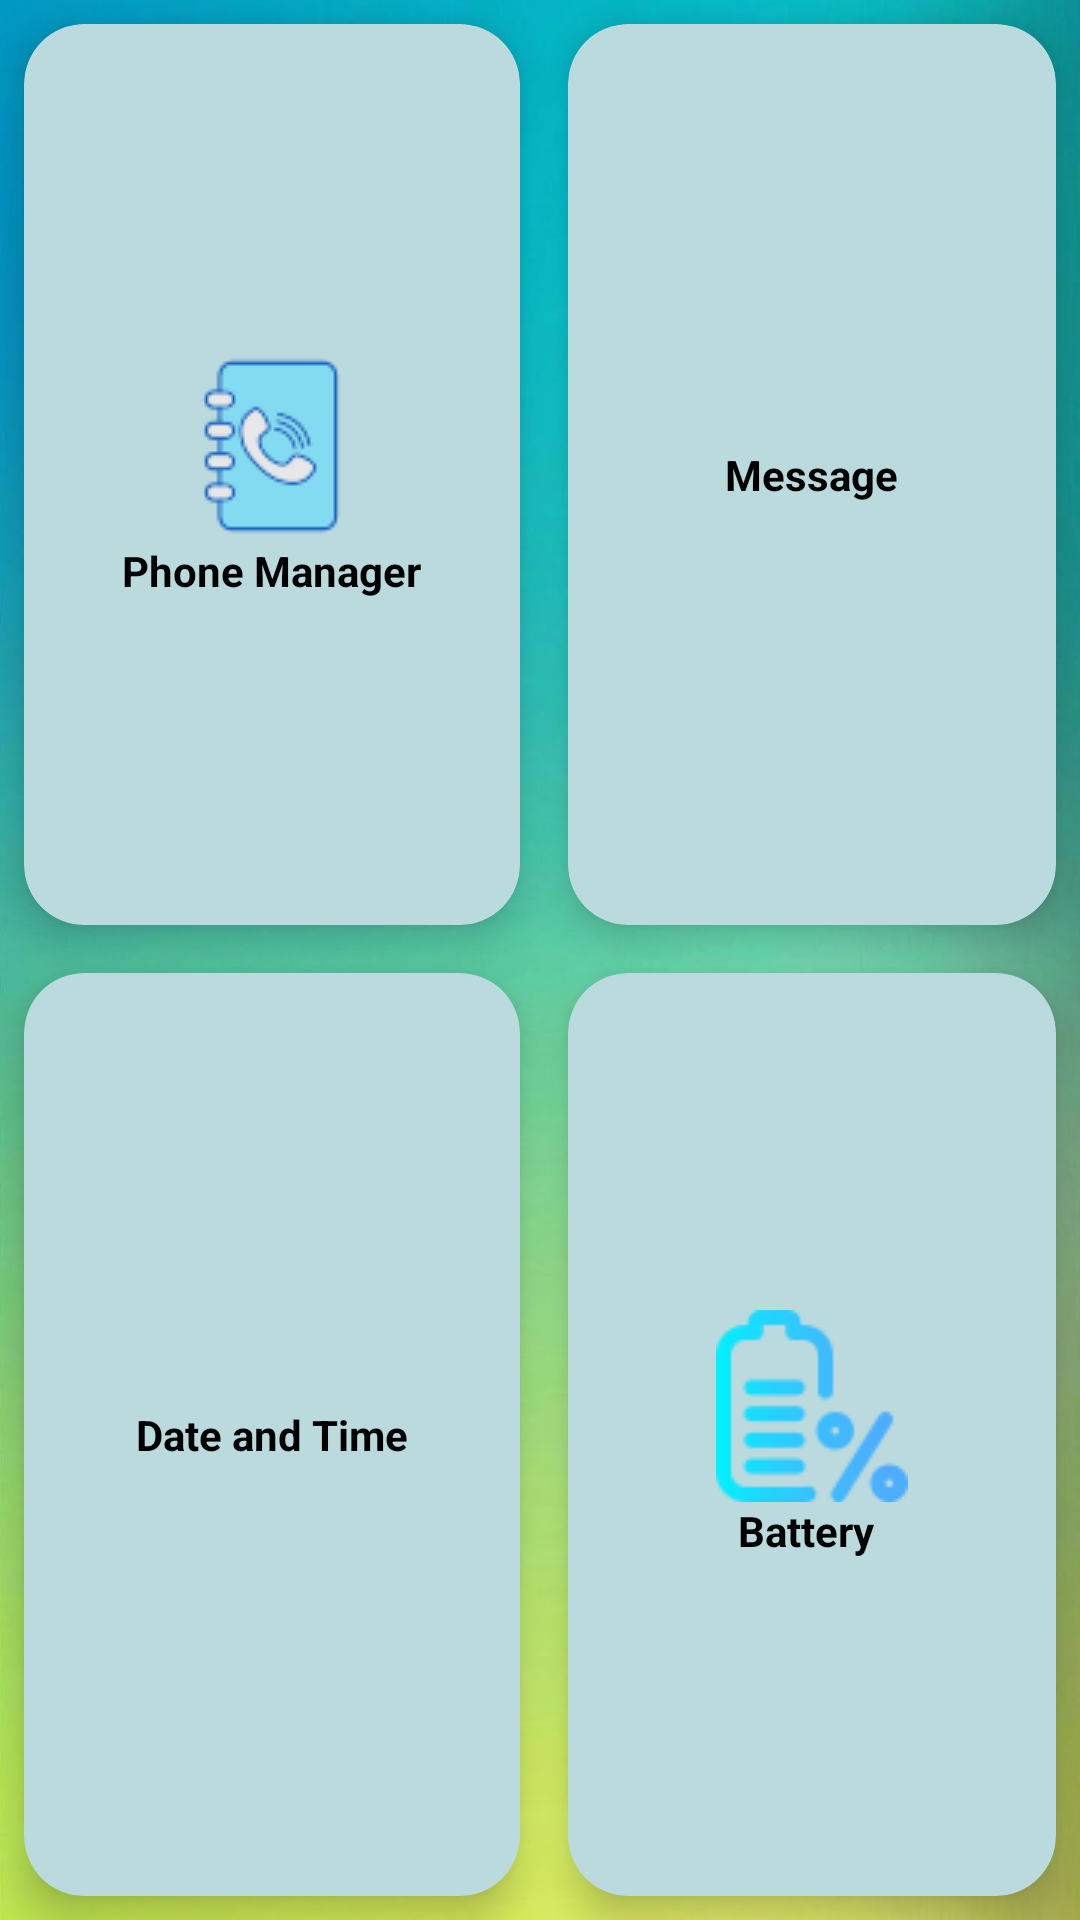

Produce the Android XML layout that renders to this screen, including the resource entries it uses.
<!-- AndroidManifest.xml: activity theme MyTheme.BlindVoice -->
<!-- res/layout/activity_main.xml -->
<?xml version="1.0" encoding="utf-8"?>
<GridLayout xmlns:android="http://schemas.android.com/apk/res/android"
    xmlns:app="http://schemas.android.com/apk/res-auto"
    xmlns:tools="http://schemas.android.com/tools"
    android:background="@drawable/wp2261143"
    tools:context=".MainActivity"
    android:layout_width="match_parent"
    android:layout_height="match_parent"
    android:columnCount="2"
    android:rowCount="2">
        <androidx.cardview.widget.CardView
            android:layout_width="wrap_content"
            android:layout_height="wrap_content"
            android:layout_row="0"
            android:layout_rowWeight="1"
            android:layout_column="0"
            android:layout_columnWeight="1"
            android:layout_gravity="fill"
            android:layout_margin="8dp"
            app:cardBackgroundColor="#BBDADD"
            app:cardCornerRadius="20dp"
            app:cardElevation="8dp">

            <LinearLayout
                android:id="@+id/phoneMngr"
                android:layout_width="wrap_content"
                android:layout_height="wrap_content"
                android:layout_gravity="center_horizontal|center_vertical"
                android:gravity="center"
                android:orientation="vertical">

                <ImageView
                    android:id="@+id/linkedin"
                    android:layout_width="wrap_content"
                    android:layout_height="wrap_content"
                    android:src="@drawable/phone" />

                <TextView
                    android:layout_width="wrap_content"
                    android:layout_height="wrap_content"
                    android:text="Phone Manager"
                    android:textAlignment="center"
                    android:textColor="#000000"
                    android:textStyle="bold" />
            </LinearLayout>


        </androidx.cardview.widget.CardView>

        <androidx.cardview.widget.CardView
            android:layout_width="97dp"
            android:layout_height="wrap_content"
            android:layout_row="0"
            android:layout_rowWeight="1"
            android:layout_column="1"
            android:layout_columnWeight="1"
            android:layout_gravity="fill"
            android:layout_marginStart="8dp"
            android:layout_marginTop="8dp"
            android:layout_marginEnd="8dp"
            android:layout_marginBottom="8dp"
            app:cardBackgroundColor="#BBDADD"
            app:cardCornerRadius="20dp"
            app:cardElevation="8dp">

            <LinearLayout
                android:id="@+id/msgBox"
                android:layout_width="wrap_content"
                android:layout_height="wrap_content"
                android:layout_gravity="center_vertical|center_horizontal"
                android:gravity="center"
                android:orientation="vertical">

                <ImageView

                    android:id="@+id/instagram"
                    android:layout_width="wrap_content"
                    android:layout_height="wrap_content"
                    android:src="@drawable/comments" />

                <TextView
                    android:layout_width="wrap_content"
                    android:layout_height="wrap_content"
                    android:text="Message"
                    android:textAlignment="center"
                    android:textColor="#000000"
                    android:textStyle="bold" />
            </LinearLayout>


        </androidx.cardview.widget.CardView>

        <androidx.cardview.widget.CardView
            android:layout_width="90dp"
            android:layout_height="90dp"
            android:layout_row="1"
            android:layout_rowWeight="1"
            android:layout_column="0"
            android:layout_columnWeight="1"
            android:layout_gravity="fill"
            android:layout_margin="8dp"
            app:cardBackgroundColor="#BBDADD"
            app:cardCornerRadius="20dp"
            app:cardElevation="8dp">

            <LinearLayout
                android:id="@+id/timeDate"
                android:layout_width="wrap_content"
                android:layout_height="wrap_content"
                android:layout_gravity="center_vertical|center_horizontal"
                android:gravity="center"
                android:orientation="vertical">

                <ImageView

                    android:id="@+id/whatsapp"
                    android:layout_width="wrap_content"
                    android:layout_height="wrap_content"
                    android:src="@drawable/calendar" />

                <TextView
                    android:layout_width="wrap_content"
                    android:layout_height="wrap_content"
                    android:text="Date and Time"
                    android:textAlignment="center"
                    android:textColor="#000000"
                    android:textStyle="bold" />
            </LinearLayout>


        </androidx.cardview.widget.CardView>

        <androidx.cardview.widget.CardView
            android:layout_width="80dp"
            android:layout_height="90dp"
            android:layout_row="1"
            android:layout_rowWeight="1"
            android:layout_column="1"
            android:layout_columnWeight="1"
            android:layout_gravity="fill"
            android:layout_margin="8dp"
            app:cardBackgroundColor="#BBDADD"
            app:cardCornerRadius="20dp"
            app:cardElevation="8dp">


            <LinearLayout
                android:id="@+id/bttry"
                android:layout_width="wrap_content"
                android:layout_height="wrap_content"
                android:layout_gravity="center_vertical|center_horizontal"
                android:gravity="center"
                android:orientation="vertical">

                <ImageView

                    android:id="@+id/github"
                    android:layout_width="wrap_content"
                    android:layout_height="wrap_content"
                    android:src="@drawable/percentage" />

                <TextView
                    android:layout_width="wrap_content"
                    android:layout_height="wrap_content"
                    android:text="Battery "
                    android:textAlignment="center"
                    android:textColor="#000000"
                    android:textStyle="bold" />
            </LinearLayout>


        </androidx.cardview.widget.CardView>

    </GridLayout>
<!-- resources referenced by this layout -->
<resources>
  <!-- drawable percentage: png bitmap (drawable-v24, 2649 bytes) -->
  <!-- drawable phone: png bitmap (drawable-v24, 3475 bytes) -->
  <!-- drawable wp2261143: png bitmap (drawable-v24, 471200 bytes) -->
  <style name="MyTheme.BlindVoice" parent="Theme.MaterialComponents.Light.NoActionBar">
          
          <item name="colorPrimary">@color/purple_500</item>
          <item name="colorPrimaryVariant">@color/purple_700</item>
          <item name="colorOnPrimary">@color/white</item>
          
          <item name="colorSecondary">@color/teal_200</item>
          <item name="colorSecondaryVariant">@color/teal_700</item>
          <item name="colorOnSecondary">@color/black</item>
          
          <item name="android:statusBarColor" tools:targetApi="l">?attr/colorPrimaryVariant</item>
          
      </style>
  <!-- not gathered from this repository: default colours our renderer supplied (Android Studio template values) -->
  <color name="purple_500">#FF6200EE</color>
  <color name="purple_700">#FF3700B3</color>
  <color name="teal_200">#FF03DAC5</color>
  <color name="teal_700">#FF018786</color>
  <color name="black">#FF000000</color>
  <color name="white">#FFFFFFFF</color>
</resources>
